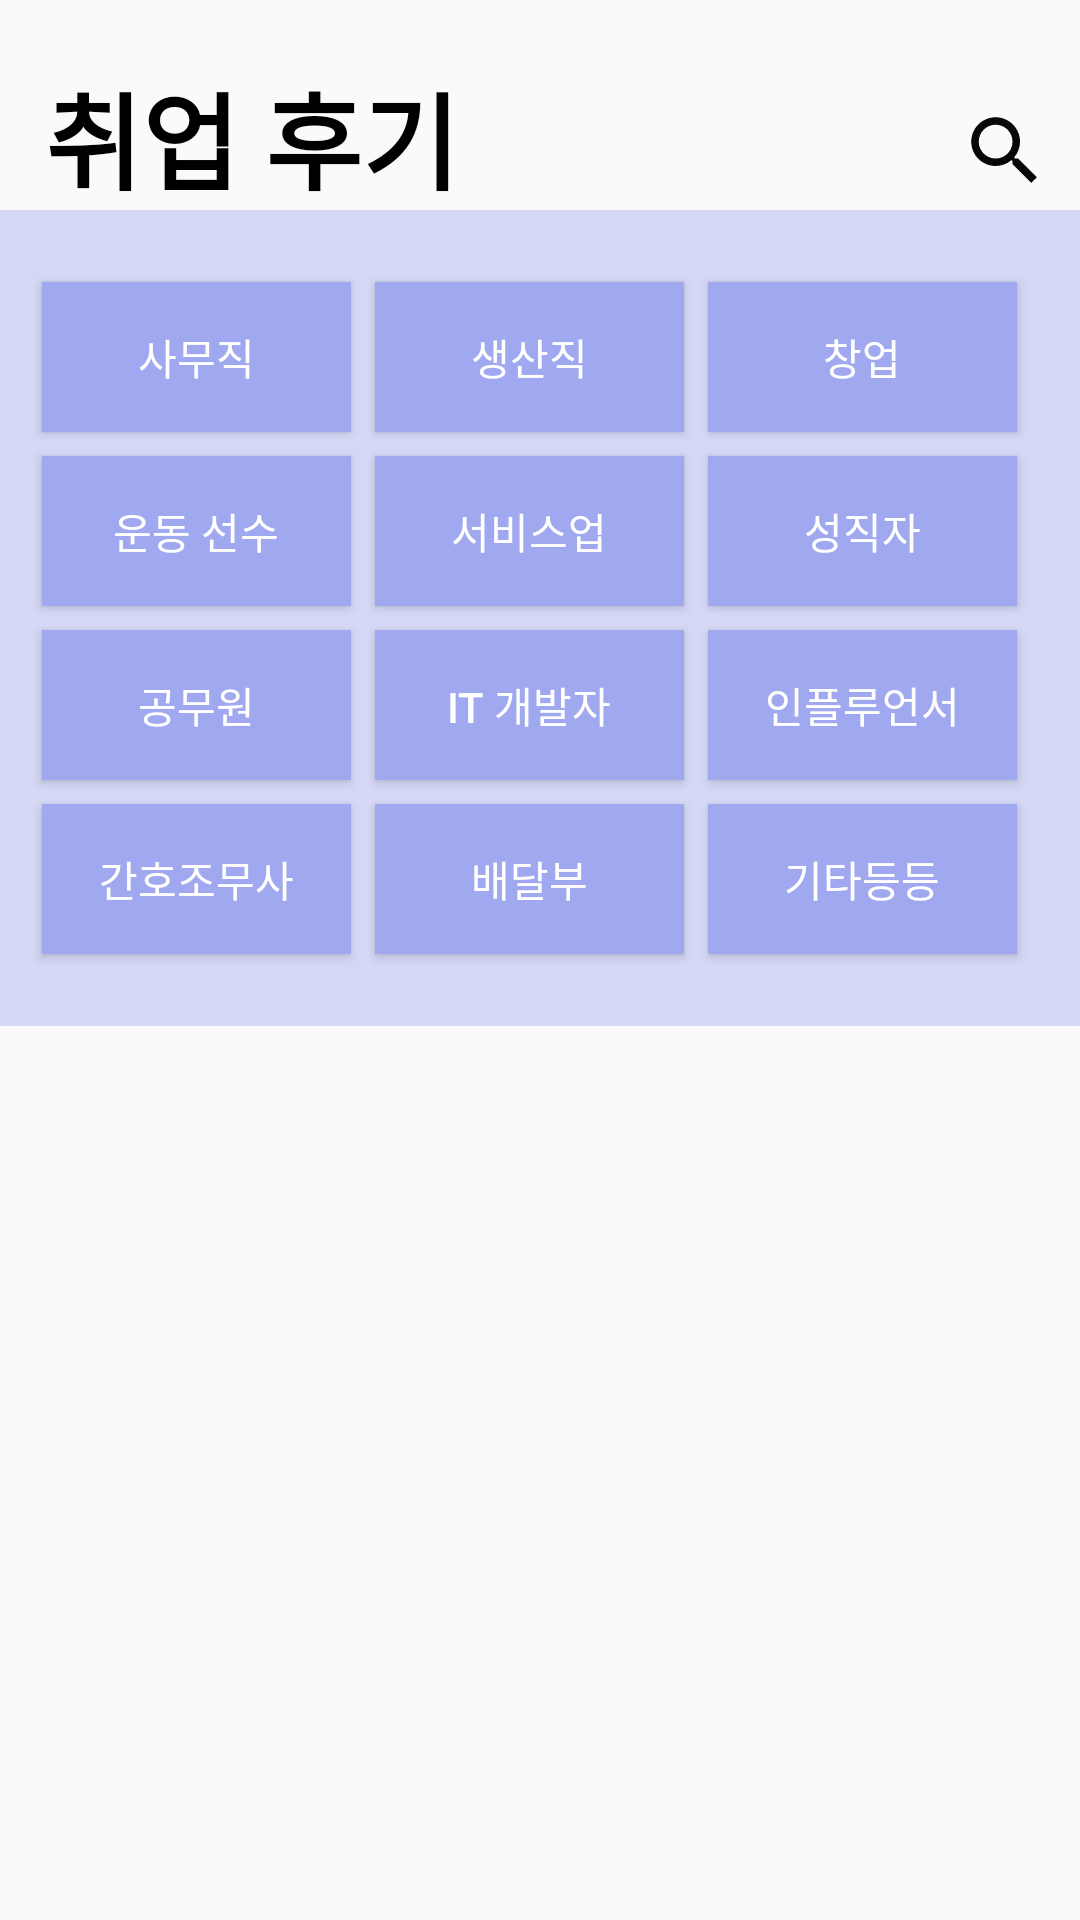

Android layout source for this screen:
<!-- AndroidManifest.xml: application theme Theme.Kozoltime -->
<!-- res/layout/fragment_job_epilogue.xml -->
<?xml version="1.0" encoding="utf-8"?>
<androidx.constraintlayout.widget.ConstraintLayout xmlns:android="http://schemas.android.com/apk/res/android"
    android:layout_width="match_parent"
    android:layout_height="match_parent">
    <LinearLayout
        android:id="@+id/main_content"
        android:layout_width="match_parent"
        android:layout_height="match_parent"
        android:orientation="vertical">
    <LinearLayout
        android:id="@+id/home_linear"
        android:layout_width="match_parent"
        android:layout_height="70dp"
        android:orientation="horizontal">
        <TextView
            android:layout_width="wrap_content"
            android:layout_height="wrap_content"
            android:text="@string/ssul"
            android:textStyle="bold"
            android:textSize="35sp"
            android:textColor="@color/black"
            android:layout_marginTop="20dp"
            android:layout_marginStart="15dp"/>
        <View
            android:layout_width="0dp"
            android:layout_height="0dp"
            android:layout_weight="1"/>
        <Button
            android:id="@+id/home_search_btn"
            android:layout_width="40dp"
            android:layout_height="40dp"
            android:drawableStart="@drawable/ic_baseline_search"
            android:background="@drawable/no_color_button"
            android:layout_marginTop="15dp"/>

    </LinearLayout>

        <LinearLayout
            android:layout_width="380dp"
            android:layout_height="wrap_content"
            android:layout_gravity="center"
            android:background="@color/light_purple">
    <GridLayout
        android:id="@+id/grid_button"
        android:layout_width="380dp"
        android:layout_height="wrap_content"
        android:columnCount="3"
        android:padding="20dp"
        android:useDefaultMargins="true">
        <Button
            android:id="@+id/office_btn"
            android:layout_width="103dp"
            android:layout_height="50dp"
            android:text="@string/office"
            android:textColor="@color/white"
            android:background="@color/purple"/>
        <Button
            android:layout_width="103dp"
            android:layout_height="50dp"
            android:text="@string/factory"
            android:textColor="@color/white"
            android:background="@color/purple"/>
        <Button
            android:layout_width="103dp"
            android:layout_height="50dp"
            android:text="@string/establishment"
            android:textColor="@color/white"
            android:background="@color/purple"/>
        <Button
            android:layout_width="103dp"
            android:layout_height="50dp"
            android:text="@string/sports"
            android:textColor="@color/white"
            android:background="@color/purple"/>
        <Button
            android:layout_width="103dp"
            android:layout_height="50dp"
            android:text="@string/service"
            android:textColor="@color/white"
            android:background="@color/purple"/>
        <Button
            android:layout_width="103dp"
            android:layout_height="50dp"
            android:text="@string/cleric"
            android:textColor="@color/white"
            android:background="@color/purple"/>
        <Button
            android:layout_width="103dp"
            android:layout_height="50dp"
            android:text="@string/public_official"
            android:textColor="@color/white"
            android:background="@color/purple"/>
        <Button
            android:layout_width="103dp"
            android:layout_height="50dp"
            android:text="@string/it"
            android:textColor="@color/white"
            android:background="@color/purple"/>
        <Button
            android:layout_width="103dp"
            android:layout_height="50dp"
            android:text="@string/influencer"
            android:textColor="@color/white"
            android:background="@color/purple"/>
        <Button
            android:layout_width="103dp"
            android:layout_height="50dp"
            android:text="@string/nurse"
            android:textColor="@color/white"
            android:background="@color/purple"/>
        <Button
            android:layout_width="103dp"
            android:layout_height="50dp"
            android:text="@string/delivery"
            android:textColor="@color/white"
            android:background="@color/purple"/>
        <Button
            android:layout_width="103dp"
            android:layout_height="50dp"
            android:text="@string/ect"
            android:textColor="@color/white"
            android:background="@color/purple"/>
    </GridLayout>
        </LinearLayout>
    </LinearLayout>
</androidx.constraintlayout.widget.ConstraintLayout>
<!-- resources referenced by this layout -->
<resources>
  <color name="black">#FF000000</color>
  <color name="light_purple">#66A0A8EF</color>
  <color name="purple">#A0A8EF</color>
  <color name="white">#FFFFFFFF</color>
  <!-- drawable ic_baseline_search (drawable) -->
  <vector android:height="30dp" android:tint="#070809"
      android:viewportHeight="24" android:viewportWidth="24"
      android:width="30dp" xmlns:android="http://schemas.android.com/apk/res/android">
      <path android:fillColor="@android:color/white" android:pathData="M15.5,14h-0.79l-0.28,-0.27C15.41,12.59 16,11.11 16,9.5 16,5.91 13.09,3 9.5,3S3,5.91 3,9.5 5.91,16 9.5,16c1.61,0 3.09,-0.59 4.23,-1.57l0.27,0.28v0.79l5,4.99L20.49,19l-4.99,-5zM9.5,14C7.01,14 5,11.99 5,9.5S7.01,5 9.5,5 14,7.01 14,9.5 11.99,14 9.5,14z"/>
  </vector>
  <!-- drawable no_color_button (drawable) -->
  <?xml version="1.0" encoding="utf-8"?>
  <shape xmlns:android="http://schemas.android.com/apk/res/android">
  
      <solid
          android:color="#00FFFFFF"
          />
      <size
          android:width="24dp"
          android:height="24dp"
          />
  
  </shape>
  <string name="cleric">성직자</string>
  <string name="delivery">배달부</string>
  <string name="ect">기타등등</string>
  <string name="establishment">창업</string>
  <string name="factory">생산직</string>
  <string name="influencer">인플루언서</string>
  <string name="it">it 개발자</string>
  <string name="nurse">간호조무사</string>
  <string name="office">사무직</string>
  <string name="public_official">공무원</string>
  <string name="service">서비스업</string>
  <string name="sports">운동 선수</string>
  <string name="ssul">취업 후기</string>
  <style name="Theme.Kozoltime" parent="Theme.AppCompat.Light.NoActionBar">
  
          parent="Theme.MaterialComponents.DayNight.NoActionBar"&gt;
          
          <item name="colorPrimary">@color/colorLightGray</item>
          <item name="colorPrimaryVariant">@color/purple_700</item>
          <item name="colorOnPrimary">@color/white</item>
          
          <item name="colorSecondary">@color/teal_200</item>
          <item name="colorSecondaryVariant">@color/teal_700</item>
          <item name="colorOnSecondary">@color/black</item>
          
          <item name="android:statusBarColor" tools:targetApi="l">?attr/colorPrimaryVariant</item>
          
  
      </style>
  <color name="colorLightGray">#f1f1f1</color>
  <color name="purple_700">#CC3333FF</color>
  <color name="teal_200">#FF03DAC5</color>
  <color name="teal_700">#FF018786</color>
</resources>
